Run: headless pygame with SDL's dummy video driver; simulated clock (each Clock.tick advances the game by its frame time, no real sleeping); random seed 0; keys injected as events and as key.get_pressed() state; no mouse input.
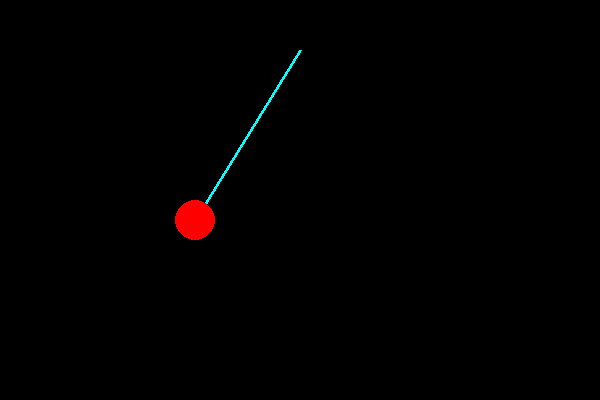
Frame 1 of 4 · flips 1–60 · no input
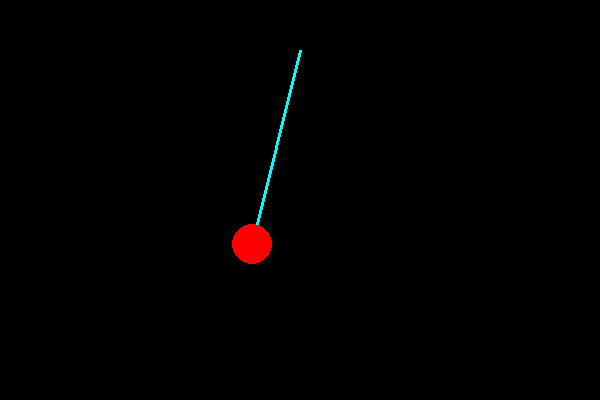
Frame 2 of 4 · flips 61–180 · tapped SPACE, RETURN · held RIGHT (→), D
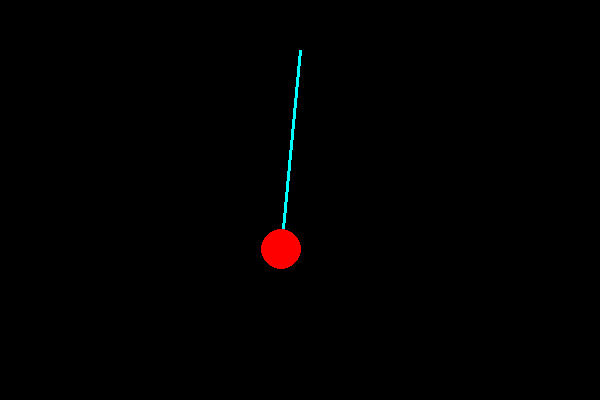
Frame 3 of 4 · flips 181–300 · held DOWN (↓), S
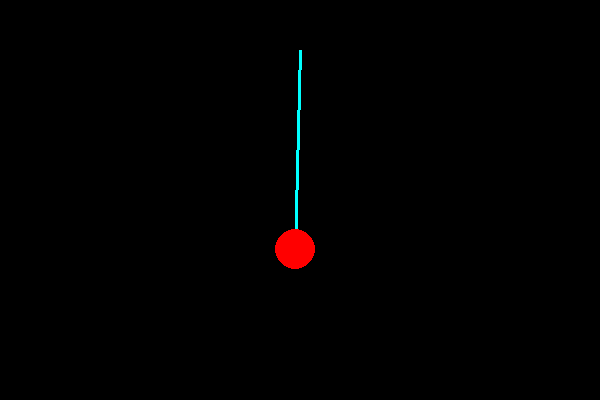
Frame 4 of 4 · flips 301–420 · held LEFT (←), A, UP (↑), W

The pygame program that drew these frames:

import pygame
import math

pygame.init()

# Screen
s = pygame.display.set_mode((600, 400))
c = pygame.time.Clock()

# Pendulum properties
origin = (300, 50)
L = 200               # Length of pendulum
a = math.pi / 4       # Initial angle
av = 0                # Angular velocity
g = 0.5               # Gravity

run = True
while run:
    s.fill((0, 0, 0))

    for e in pygame.event.get():
        if e.type == pygame.QUIT:
            run = False

    # Physics: angular acceleration (θ'' = -g/L * sinθ)
    aa = -(g / L) * math.sin(a)
    av += aa
    a += av
    av *= 0.99  # damping

    # Bob position
    bob = (
        int(origin[0] + L * math.sin(a)),
        int(origin[1] + L * math.cos(a))
    )

    # Draw pendulum
    pygame.draw.line(s, (0, 255, 255), origin, bob, 3)
    pygame.draw.circle(s, (255, 0, 0), bob, 20)

    pygame.display.flip()
    c.tick(60)

pygame.quit()
